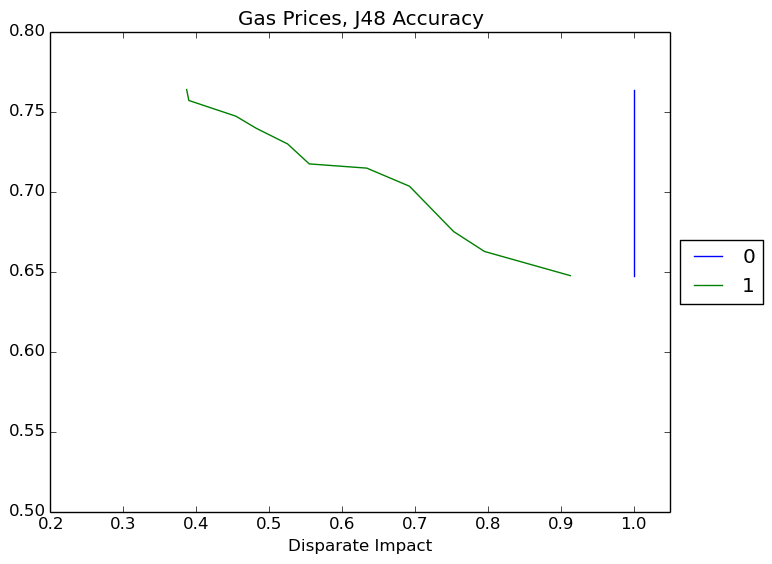

The file beside this chart, header and first rows:
Disparate Impact, 0, 1
0.3868, 0.7637, 0.7637
0.3898, 0.7569, 0.7569
0.4543, 0.7471, 0.7471
0.4821, 0.7395, 0.7395
0.5252, 0.7297, 0.7297
0.5548, 0.7173, 0.7173
0.6337, 0.7146, 0.7146
0.6923, 0.7033, 0.7033
0.7527, 0.675, 0.675
0.7951, 0.6625, 0.6625
0.9127, 0.6474, 0.6474
